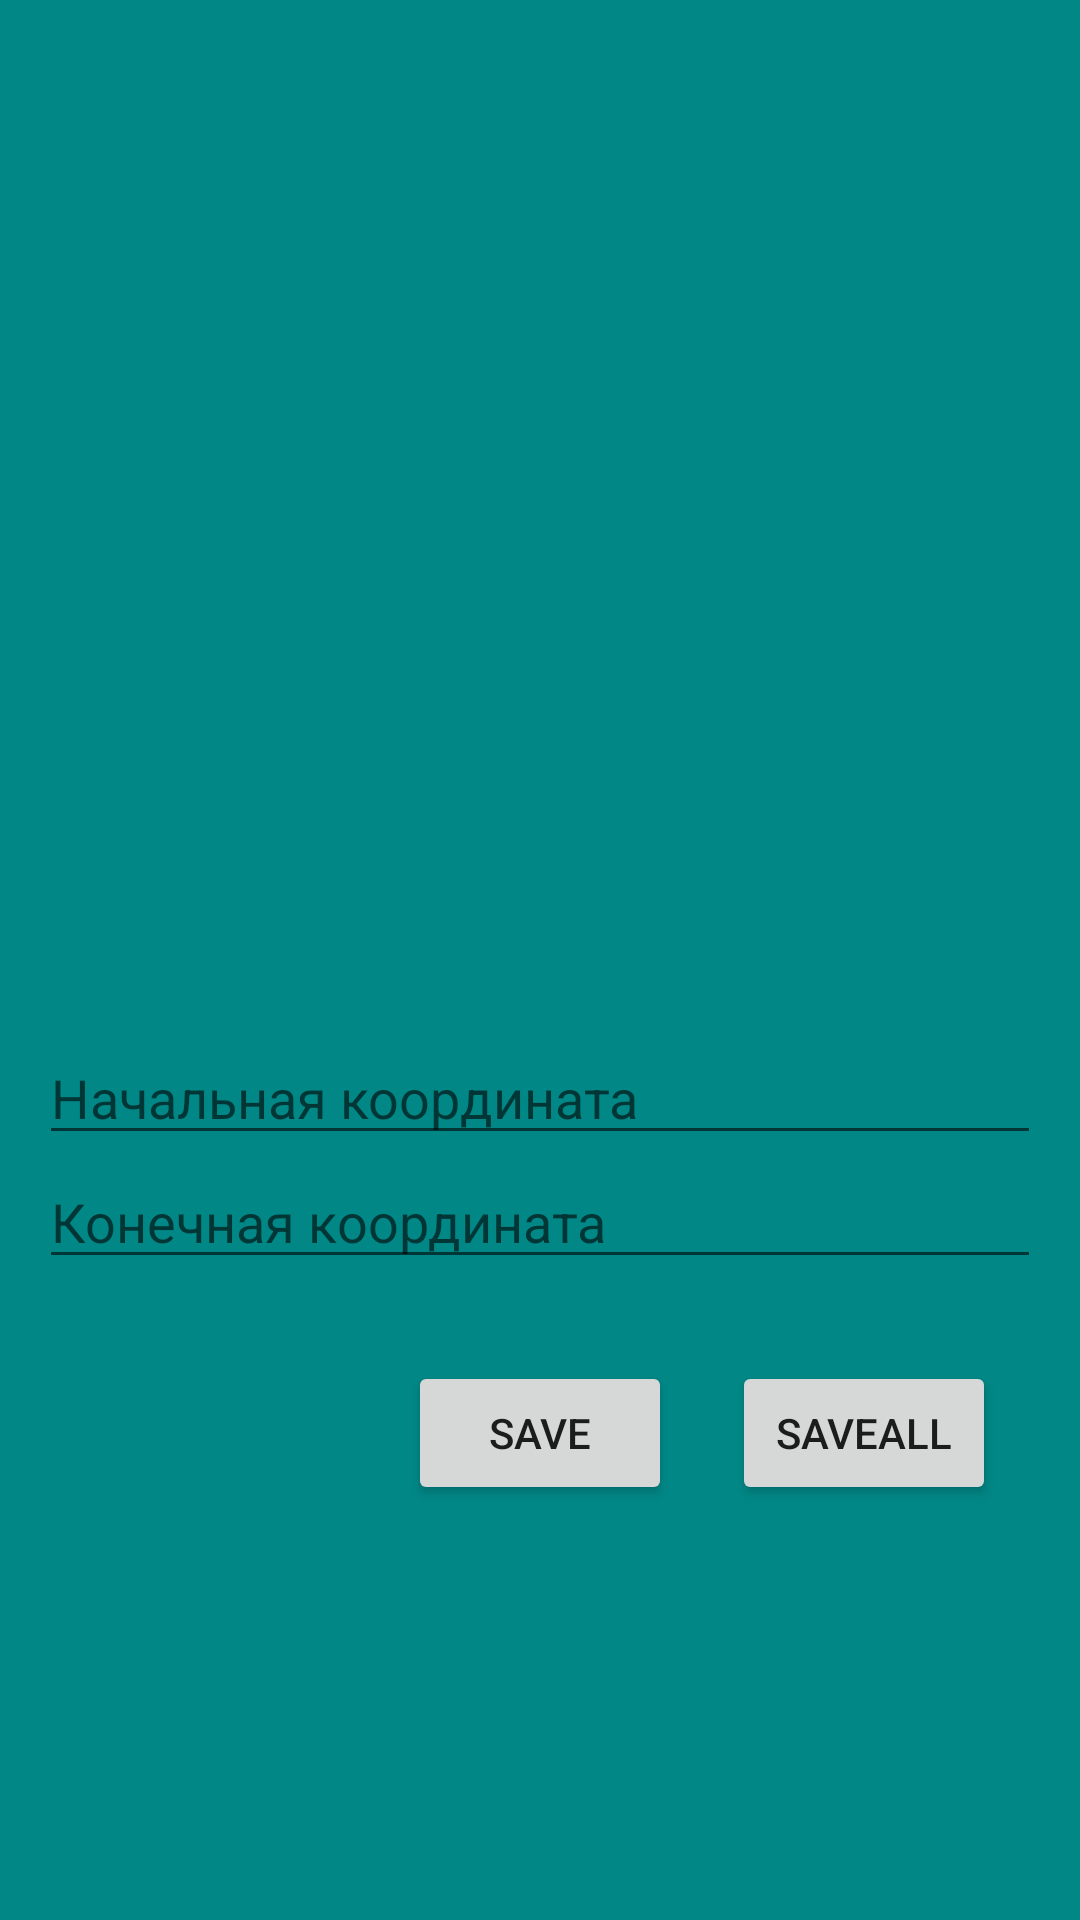

Write the Android layout XML for this screen, with the resource values it uses.
<!-- AndroidManifest.xml: application theme Theme.Morskoy -->
<!-- res/layout/activity_game.xml -->
<?xml version="1.0" encoding="utf-8"?>
<LinearLayout xmlns:android="http://schemas.android.com/apk/res/android"
    xmlns:app="http://schemas.android.com/apk/res-auto"
    xmlns:tools="http://schemas.android.com/tools"
    android:layout_width="match_parent"
    android:layout_height="match_parent"
    android:orientation="vertical"
    android:background="@color/teal_700"
    tools:context=".GameActivity">
    <LinearLayout
        android:layout_width="match_parent"
        android:layout_height="match_parent"
        android:orientation="horizontal"
        android:id="@+id/drawView"
        android:layout_weight="1"/>
    <TextView
        android:layout_width="match_parent"
        android:layout_height="wrap_content"
        android:gravity="center"
        android:id="@+id/whoShoot"
        android:textSize="20dp"/>
    <LinearLayout
        android:layout_width="match_parent"
        android:layout_height="match_parent"
        android:orientation="horizontal"
        android:id="@+id/drawViewBot"
        android:layout_weight="1">
        <RelativeLayout
            android:orientation="vertical"
            android:layout_width="match_parent"
            android:layout_height="match_parent">
            <Spinner
                android:layout_alignParentTop="true"
                android:background="@color/white"
                android:id="@+id/spinnerChoose"
                android:layout_width="150dp"
                android:layout_marginRight="7dp"
                android:layout_marginLeft="7dp"
                android:layout_height="wrap_content"/>
            <LinearLayout
                android:layout_marginVertical="10dp"
                android:orientation="vertical"
                android:layout_width="match_parent"
                android:layout_height="100dp"
                android:layout_marginTop="5dp"
                android:layout_marginLeft="13dp"
                android:layout_marginRight="13dp"
                android:layout_below="@+id/spinnerChoose"
                android:id="@+id/editTexts">
                <EditText
                    android:hint="Начальная координата"
                    android:id="@+id/edFirst"
                    android:layout_width="match_parent"
                    android:layout_height="wrap_content"/>
                <EditText
                    android:hint="Конечная координата"
                    android:id="@+id/edSecond"
                    android:layout_width="match_parent"
                    android:layout_height="wrap_content"/>
            </LinearLayout>
            <Button
                android:text="Save"
                android:id="@+id/btnSave"
                android:layout_width="wrap_content"
                android:layout_height="wrap_content"
                android:layout_below="@+id/editTexts"
                android:layout_centerHorizontal="true"/>
            <Button
                android:text="SaveAll"
                android:layout_width="wrap_content"
                android:layout_height="wrap_content"
                android:layout_below="@+id/editTexts"
                android:layout_toRightOf="@+id/btnSave"
                android:layout_marginLeft="20dp"
                android:id="@+id/btnSaveAll"/>
            <TextView
                android:layout_width="wrap_content"
                android:layout_height="wrap_content"
                android:layout_below="@+id/btnSave"
                android:id="@+id/tvHelp"/>
        </RelativeLayout>
    </LinearLayout>


</LinearLayout>
<!-- resources referenced by this layout -->
<resources>
  <color name="teal_700">#FF018786</color>
  <color name="white">#FFFFFFFF</color>
  <style name="Theme.Morskoy" parent="Theme.MaterialComponents.DayNight.NoActionBar">
          
          <item name="colorPrimary">@color/purple_500</item>
          <item name="colorPrimaryVariant">@color/purple_700</item>
          <item name="colorOnPrimary">@color/white</item>
          
          <item name="colorSecondary">@color/teal_200</item>
          <item name="colorSecondaryVariant">@color/teal_700</item>
          <item name="colorOnSecondary">@color/black</item>
          
          <item name="android:statusBarColor">?attr/colorPrimaryVariant</item>
          
          <item name="android:windowFullscreen">true</item>
      </style>
  <color name="purple_500">#0000ff</color>
  <color name="purple_700">#0000ff</color>
  <color name="teal_200">#FF03DAC5</color>
  <color name="black">#FF000000</color>
</resources>
